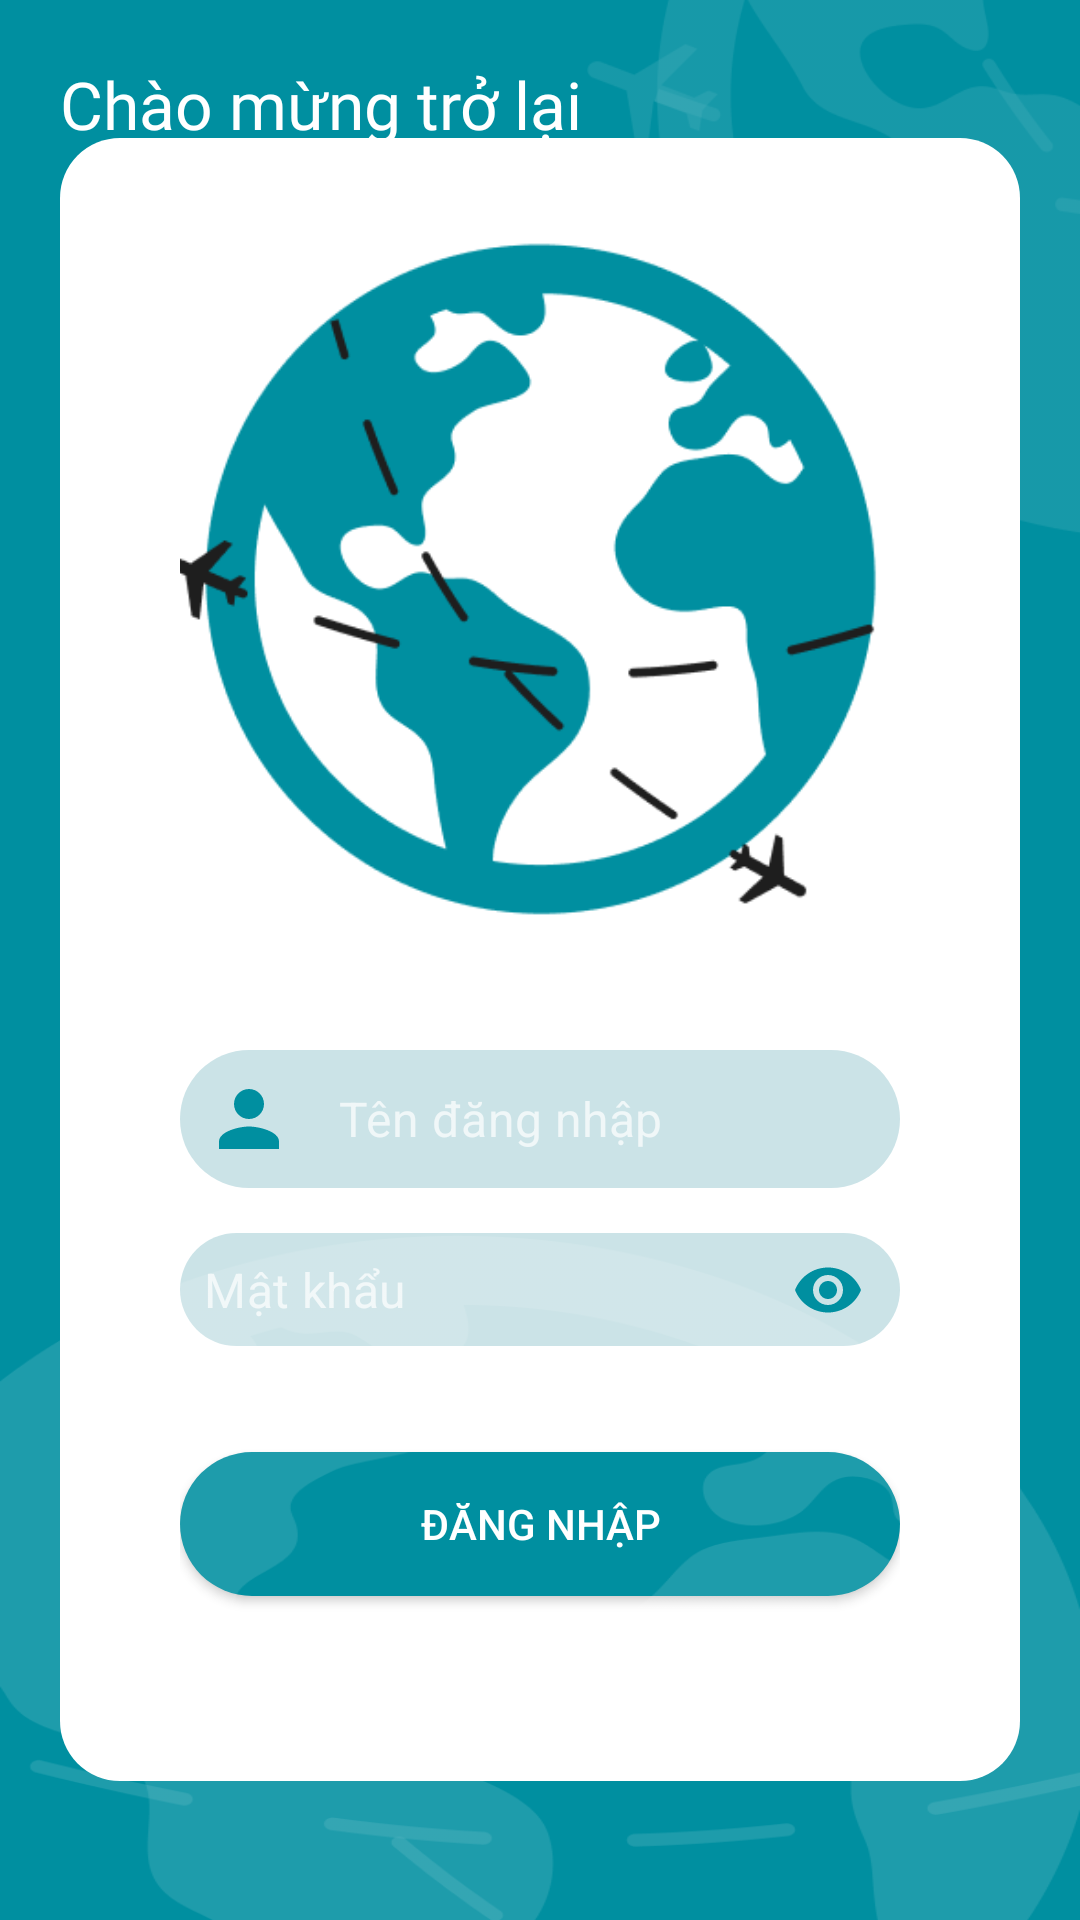

Android layout source for this screen:
<!-- AndroidManifest.xml: application theme Theme.MaterialComponents -->
<!-- res/layout/fragment_login.xml -->
<?xml version="1.0" encoding="utf-8"?>
<RelativeLayout xmlns:android="http://schemas.android.com/apk/res/android"
    xmlns:app="http://schemas.android.com/apk/res-auto"
    xmlns:tools="http://schemas.android.com/tools"
    android:layout_width="match_parent"
    android:layout_height="match_parent"
    android:background="@color/primary">

    <ImageView
        android:layout_width="match_parent"
        android:layout_height="200dp"
        android:scaleType="fitEnd"
        app:srcCompat="@drawable/signup_bg_top" />
    <TextView
        android:id="@+id/login_text"
        android:layout_width="wrap_content"
        android:layout_height="wrap_content"
        android:fontFamily="@font/intersemibold"
        android:text="Chào mừng trở lại"
        android:textColor="@color/white"
        android:textSize="22sp"
        android:layout_marginTop="20dp"
        android:layout_marginStart="20dp"/>

    <LinearLayout
        android:layout_width="match_parent"
        android:layout_height="wrap_content"
        android:layout_centerInParent="true"
        android:layout_marginHorizontal="20dp"
        android:background="@drawable/card_view_bg"
        android:gravity="center"
        android:orientation="vertical"
        android:paddingHorizontal="40dp"
        android:paddingBottom="20dp">

        <ImageView
            android:layout_width="273dp"
            android:layout_height="254dp"
            android:layout_marginTop="20dp"
            app:srcCompat="@drawable/login_bg" />

        <com.google.android.material.textfield.TextInputLayout
            android:layout_width="match_parent"
            android:layout_height="wrap_content"
            android:layout_marginTop="30dp"
            app:boxBackgroundMode="none"
            app:hintEnabled="false">

            <com.google.android.material.textfield.TextInputEditText
                android:id="@+id/usernameLogin"
                android:layout_width="match_parent"
                android:layout_height="wrap_content"
                android:background="@drawable/rounded_input"
                android:drawableStart="@drawable/person"
                android:drawablePadding="15dp"
                android:hint="Tên đăng nhập"
                android:padding="8dp"
                android:textColor="@color/black" />
        </com.google.android.material.textfield.TextInputLayout>

        <com.google.android.material.textfield.TextInputLayout
            android:layout_width="match_parent"
            android:layout_height="wrap_content"
            android:layout_marginTop="10dp"
            app:boxBackgroundMode="none"
            app:endIconMode="password_toggle"
            app:endIconTint="@color/primary"
            app:hintEnabled="false">

            <com.google.android.material.textfield.TextInputEditText
                android:id="@+id/passwordLogin"
                android:layout_width="match_parent"
                android:layout_height="wrap_content"
                android:background="@drawable/rounded_input"
                android:drawableStart="@drawable/lock"
                android:drawablePadding="15dp"
                android:hint="Mật khẩu"
                android:inputType="textPassword"
                android:padding="8dp"
                android:textColor="@color/black" />
        </com.google.android.material.textfield.TextInputLayout>

        <androidx.appcompat.widget.AppCompatButton
            android:id="@+id/btnLogin"
            android:layout_width="match_parent"
            android:layout_height="wrap_content"
            android:layout_marginTop="30dp"
            android:background="@drawable/rounded_button"
            android:text="ĐĂNG NHẬP"
            android:textColor="@color/white" />

        <TextView
            android:id="@+id/textAlert"
            android:layout_width="match_parent"
            android:layout_height="wrap_content"
            android:layout_marginTop="20dp"
            android:gravity="center"
            android:text=""
            android:textColor="@color/primary"
            android:textSize="16dp"
            android:fontFamily="@font/inter"/>
    </LinearLayout>

    <ImageView
        android:layout_width="match_parent"
        android:layout_height="250dp"
        android:layout_alignParentEnd="true"
        android:layout_alignParentBottom="true"
        android:scaleType="fitXY"
        app:srcCompat="@drawable/signup_bg_below" />

</RelativeLayout>
<!-- resources referenced by this layout -->
<resources>
  <color name="black">#FF000000</color>
  <color name="primary">#008FA0</color>
  <color name="white">#FFFFFFFF</color>
  <!-- drawable card_view_bg (drawable) -->
  <?xml version="1.0" encoding="utf-8"?>
  <shape xmlns:android="http://schemas.android.com/apk/res/android">
      <solid android:color="#FFFFFF"/> 
      <corners android:radius="20dp"/> 
  </shape>
  <!-- drawable login_bg: png bitmap (drawable, 13382 bytes) -->
  <!-- drawable person (drawable) -->
  <vector android:height="30dp" android:tint="#008FA0"
      android:viewportHeight="24" android:viewportWidth="24"
      android:width="30dp" xmlns:android="http://schemas.android.com/apk/res/android">
      <path android:fillColor="@android:color/white" android:pathData="M12,12c2.21,0 4,-1.79 4,-4s-1.79,-4 -4,-4 -4,1.79 -4,4 1.79,4 4,4zM12,14c-2.67,0 -8,1.34 -8,4v2h16v-2c0,-2.66 -5.33,-4 -8,-4z"/>
  </vector>
  <!-- drawable rounded_button (drawable) -->
  <?xml version="1.0" encoding="utf-8"?>
  <shape xmlns:android="http://schemas.android.com/apk/res/android">
      <solid android:color="@color/primary" /> 
      <corners android:radius="30dp" /> 
  
  </shape>
  <!-- drawable rounded_input (drawable) -->
  <?xml version="1.0" encoding="utf-8"?>
  <shape xmlns:android="http://schemas.android.com/apk/res/android">
      <solid android:color="#B0B4D7DC" /> 
      <corners android:radius="30dp" /> 
  
  </shape>
  <!-- drawable signup_bg_below: png bitmap (drawable, 22712 bytes) -->
  <!-- drawable signup_bg_top: png bitmap (drawable, 10106 bytes) -->
</resources>
